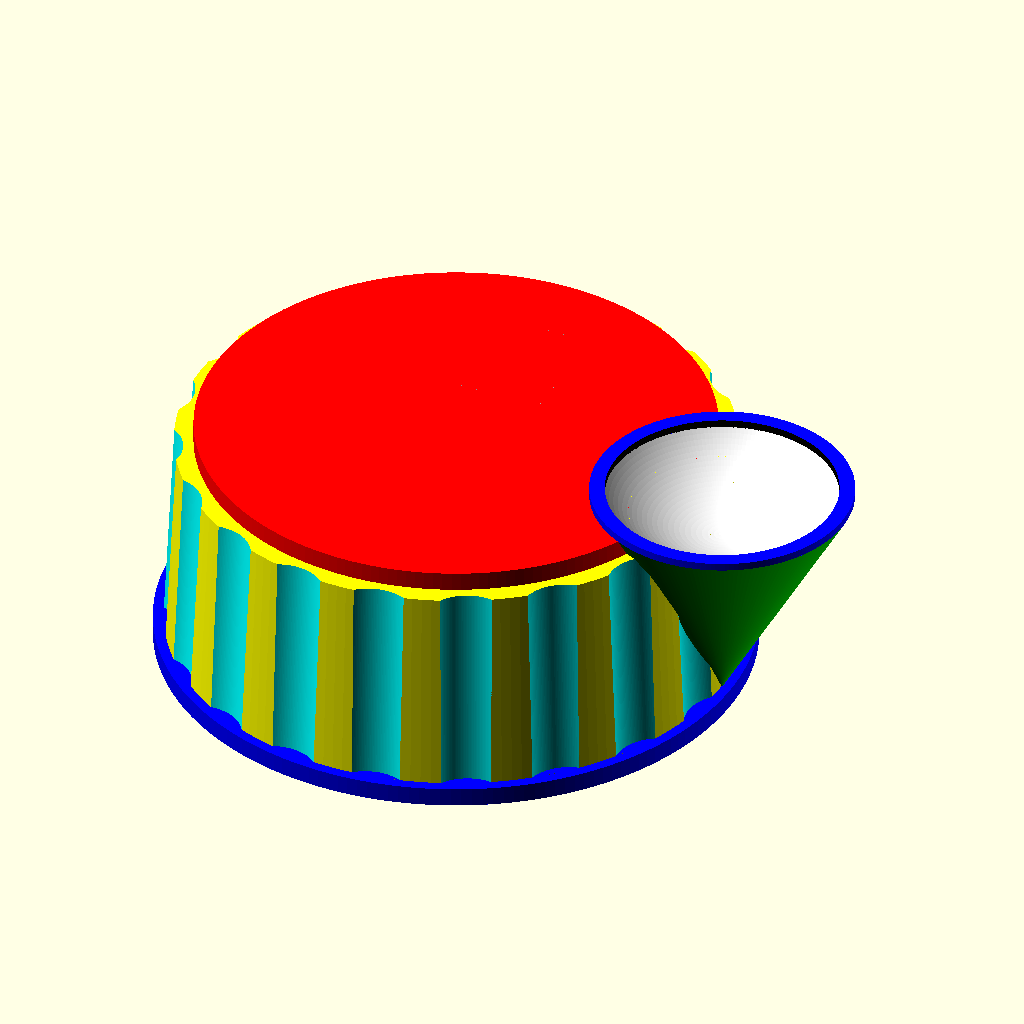
Cell 1 — every parameter at its default value.
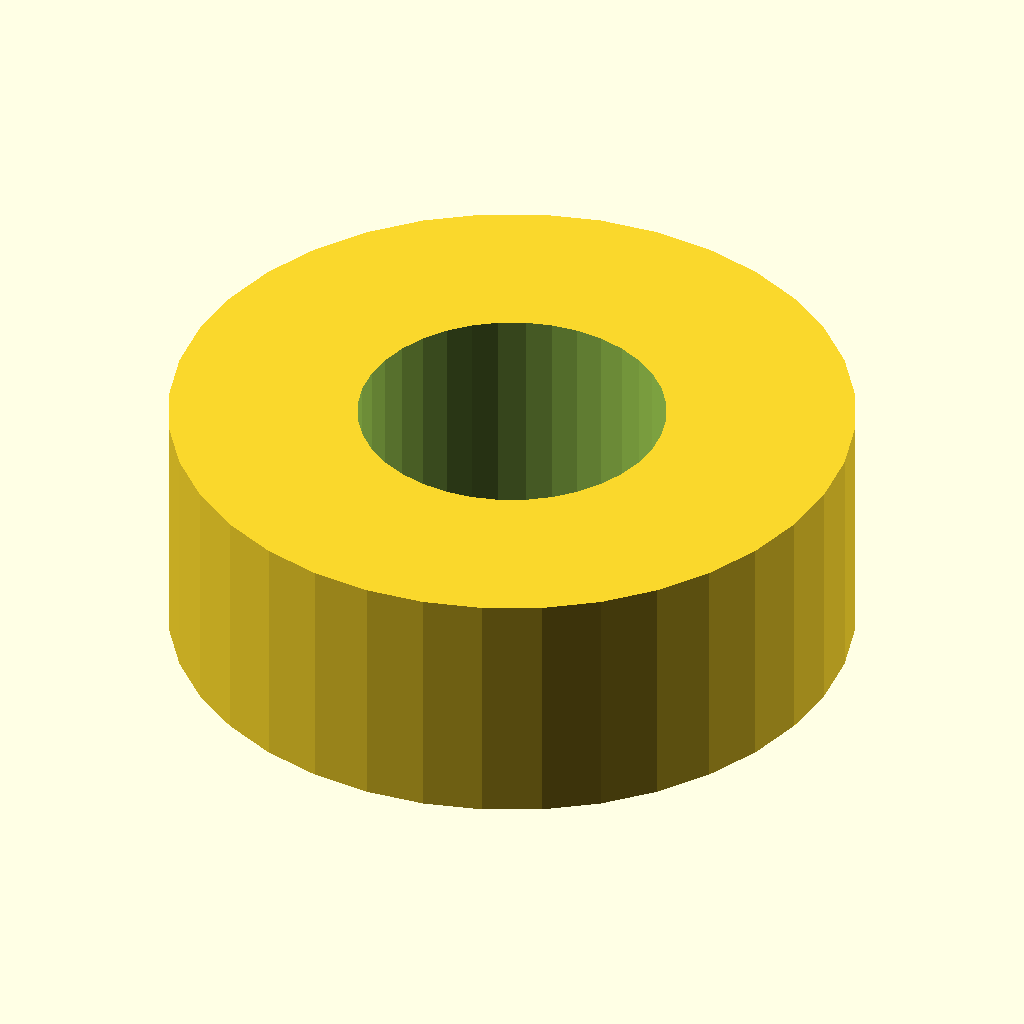
Cell 2 — Knob_or_Test set to "Shaft", the other parameters unchanged.
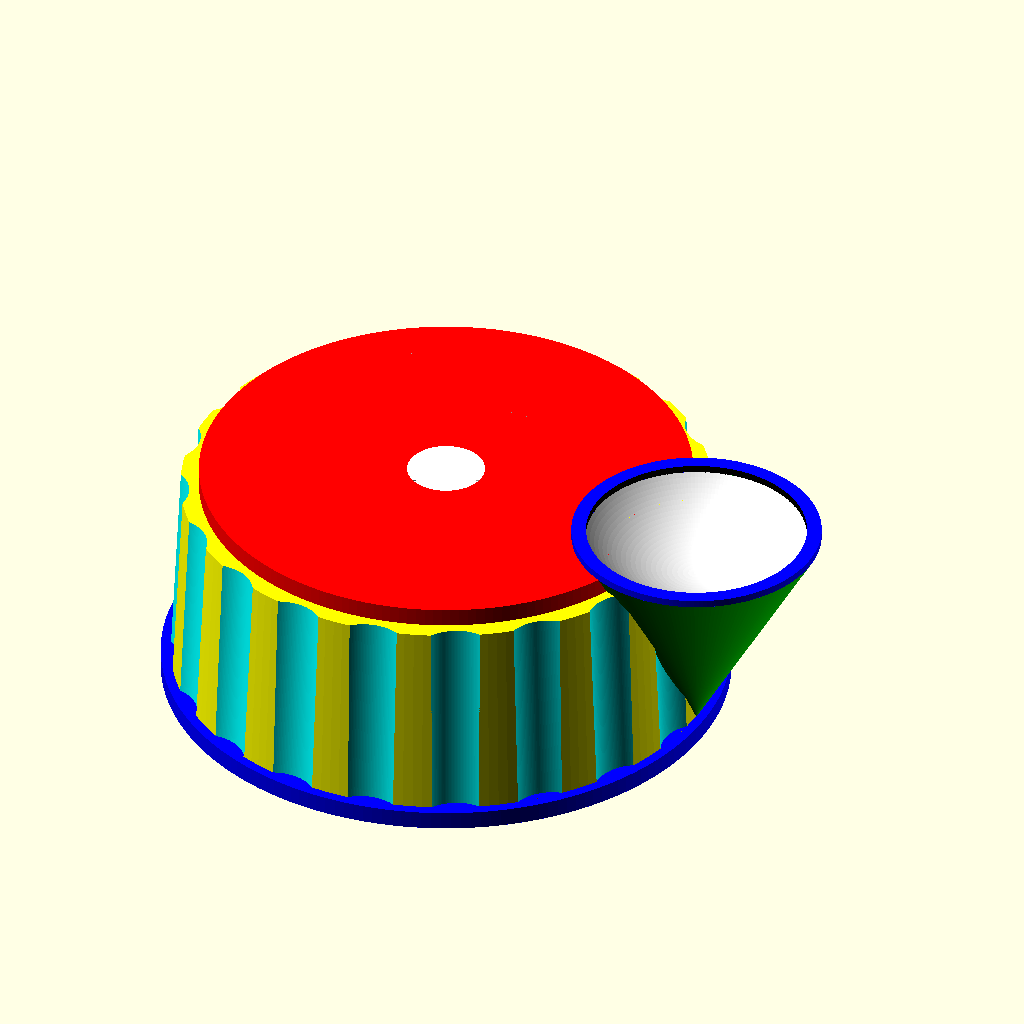
Cell 3: the same model with ShaftDiameter = 12.6.
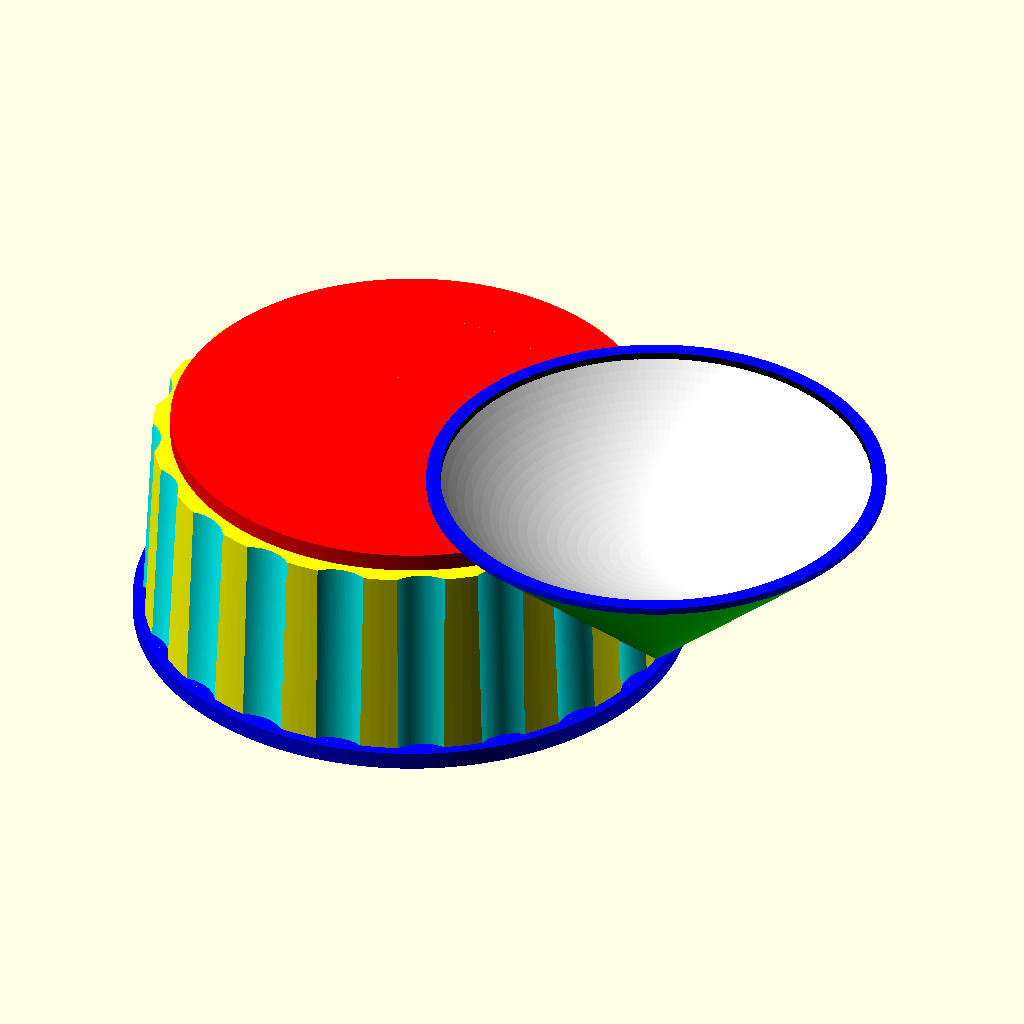
Cell 4: the same model with DetentRadius = 12.
All cells are drawn from the same view direction (rotation 55°, 0°, 25°, orthographic, colour scheme Cornfield), but the view is re-fitted for each cell, so position and scale can differ between cells as well as the parameter.
Source of the model, inputs/thingiverse/files/thing-2749648/files/KX2knob.scad:
// preview view:south, tilt:top diagonal
//
//  Knobs
//
//  Author:  sir_jon - Jonathan Poland, N0WL
//  Date:  01 January, 2017
//  License:  Creative Commons - Attribution - Non-Commercial
//
//  note:  knobs may be for sale on my eBay store:  https://stores.ebay.com/N0WL-Radio


/* [Global] */

// Which part to build?  the knob or the shaft test
Knob_or_Test = "Knob"; // [Knob, Shaft]
// Diameter of the shaft to get a tight fit
ShaftDiameter = 6.3;
// Radius of the finger divot - keep this value reasonable small or you might need to add supports when printing
DetentRadius = 6;

/* [Hidden] */

// Height of the finished knob
KnobHeight = 13;
// Diameter of the finished product
KnobDiameter = 30;
// Angle of the tilt of the side of the knob
KnobTilt = 3;
// How wide should the lip of the finger hole be? (should be multiple of printer nozzle width
DetentPlinthX = 0.8;
// How high should the lip of the finger hole be? (should be a multiple of intentended layer height)
DetentPlinthZ = 0.4; 
// Height and width of the cap of the knob
Chamfer = 1;
// Height and width of the base lib of the knob
BaseHeight = 1;

// height of the inside shaft hole
ShaftHeight = 10.6;
// this variable is not used anymore but if you want a flat side on your shaft hole, set a value
ShaftFlatThickness = 0;
// Diameter for clearance of the shaft nut
NutDiameter = 10;
// Height for clearance of the shaft nut
NutHeight = 3;

PrintPart();

module PrintPart(){
    if(Knob_or_Test != "Shaft"){
        Knob();
    }
    else {
        ShaftTest();
    }
}

module ShaftTest() {
    $fn=36;
    difference(){
        cylinder(d=14, h=5);
        translate([0,0,-0.01])cylinder(d=ShaftDiameter, h=5.02);
    }
}

module Knob(){
    KnobTop = KnobDiameter - tan(KnobTilt) * (KnobHeight - Chamfer - BaseHeight) * 2;
    DetentOffsetX = KnobDiameter / 2;
    $fn = 180;
    
    difference(){
        // everything that can be added in a first pass
        union(){
            // main body with flutes removed
            difference(){
                // main body
                color("yellow")cylinder(d1 = KnobDiameter, d2 = KnobTop, h = KnobHeight - Chamfer);
                // flutes (there are 20 of them...)
                color("cyan") for(z = [9: 18: 359]) rotate(z) translate([0, KnobDiameter / 2 + KnobDiameter * PI / 50, 1]) rotate([KnobTilt, 0, 0]) cylinder(d = KnobDiameter * PI / 20, h = KnobHeight); 
            }
            // top cylinder (I call it chamfer from a previous design)
            color("red")translate([0, 0, KnobHeight - Chamfer]) cylinder( d = KnobTop - 2 * Chamfer, h = Chamfer);
            // the base lip
            color("blue") cylinder(d = KnobDiameter + 1, h = 1 );
            // the extension for the finger divot that prevents the need for supports
            color("green") translate([DetentOffsetX, 0, 1]) cylinder(r1 = 0, r2 = DetentRadius + DetentPlinthX, h = KnobHeight - 1);
        }
        // stuff to remove from the main build... shaft & divot
        union(){
            // shaft well
            color("white") translate([0, 0, -0.01]) Shaft();
            // finger divot
            color("white") translate([DetentOffsetX, 0, KnobHeight + DetentRadius]) sphere(DetentRadius * sqrt(2));
        }
    }
    
    // add the plinth to the finger divot
    difference(){
        // the plinth
        color("blue") translate([DetentOffsetX, 0, KnobHeight]) cylinder(r = DetentRadius + DetentPlinthX, h = DetentPlinthZ);
        // remove the divot hole
        color("black") translate([DetentOffsetX, 0, KnobHeight - 0.01]) cylinder(r = DetentRadius, h = DetentPlinthZ + 0.02);
    }
}

module Shaft(){
    SFT = ShaftFlatThickness == 0 ? ShaftDiameter : ShaftFlatThickness > ShaftDiameter ? ShaftDiameter : ShaftFlatThickness;
    $fn = 36;
    
    difference() {
        union(){
            cylinder(d = ShaftDiameter, h = ShaftHeight);
            translate([0, 0, ShaftHeight]) cylinder(d1 = ShaftDiameter, d2 = 0, h = ShaftDiameter / sqrt(3) / 2);
            translate([0, 0, 0])cylinder(d = NutDiameter, h = NutHeight);
        }
        union(){
            translate([-ShaftDiameter / 2, SFT - ShaftDiameter / 2, NutHeight + 0.01]) cube([ShaftDiameter + 0.02, ShaftDiameter + 0.02, ShaftHeight + ShaftDiameter / 2 + 0.02]);
        }
    }
        translate([0, 0, NutHeight]) cylinder(r1 = NutDiameter / 2, r2 = SFT - ShaftDiameter / 2, h = (NutDiameter - SFT + ShaftDiameter) / 4 / sqrt(3));
}
Parameter table extracted from the source (name, type, default, range or options):
Knob_or_Test: string, default "Knob", options "Knob", "Shaft"
ShaftDiameter: number, default 6.3
DetentRadius: number, default 6
